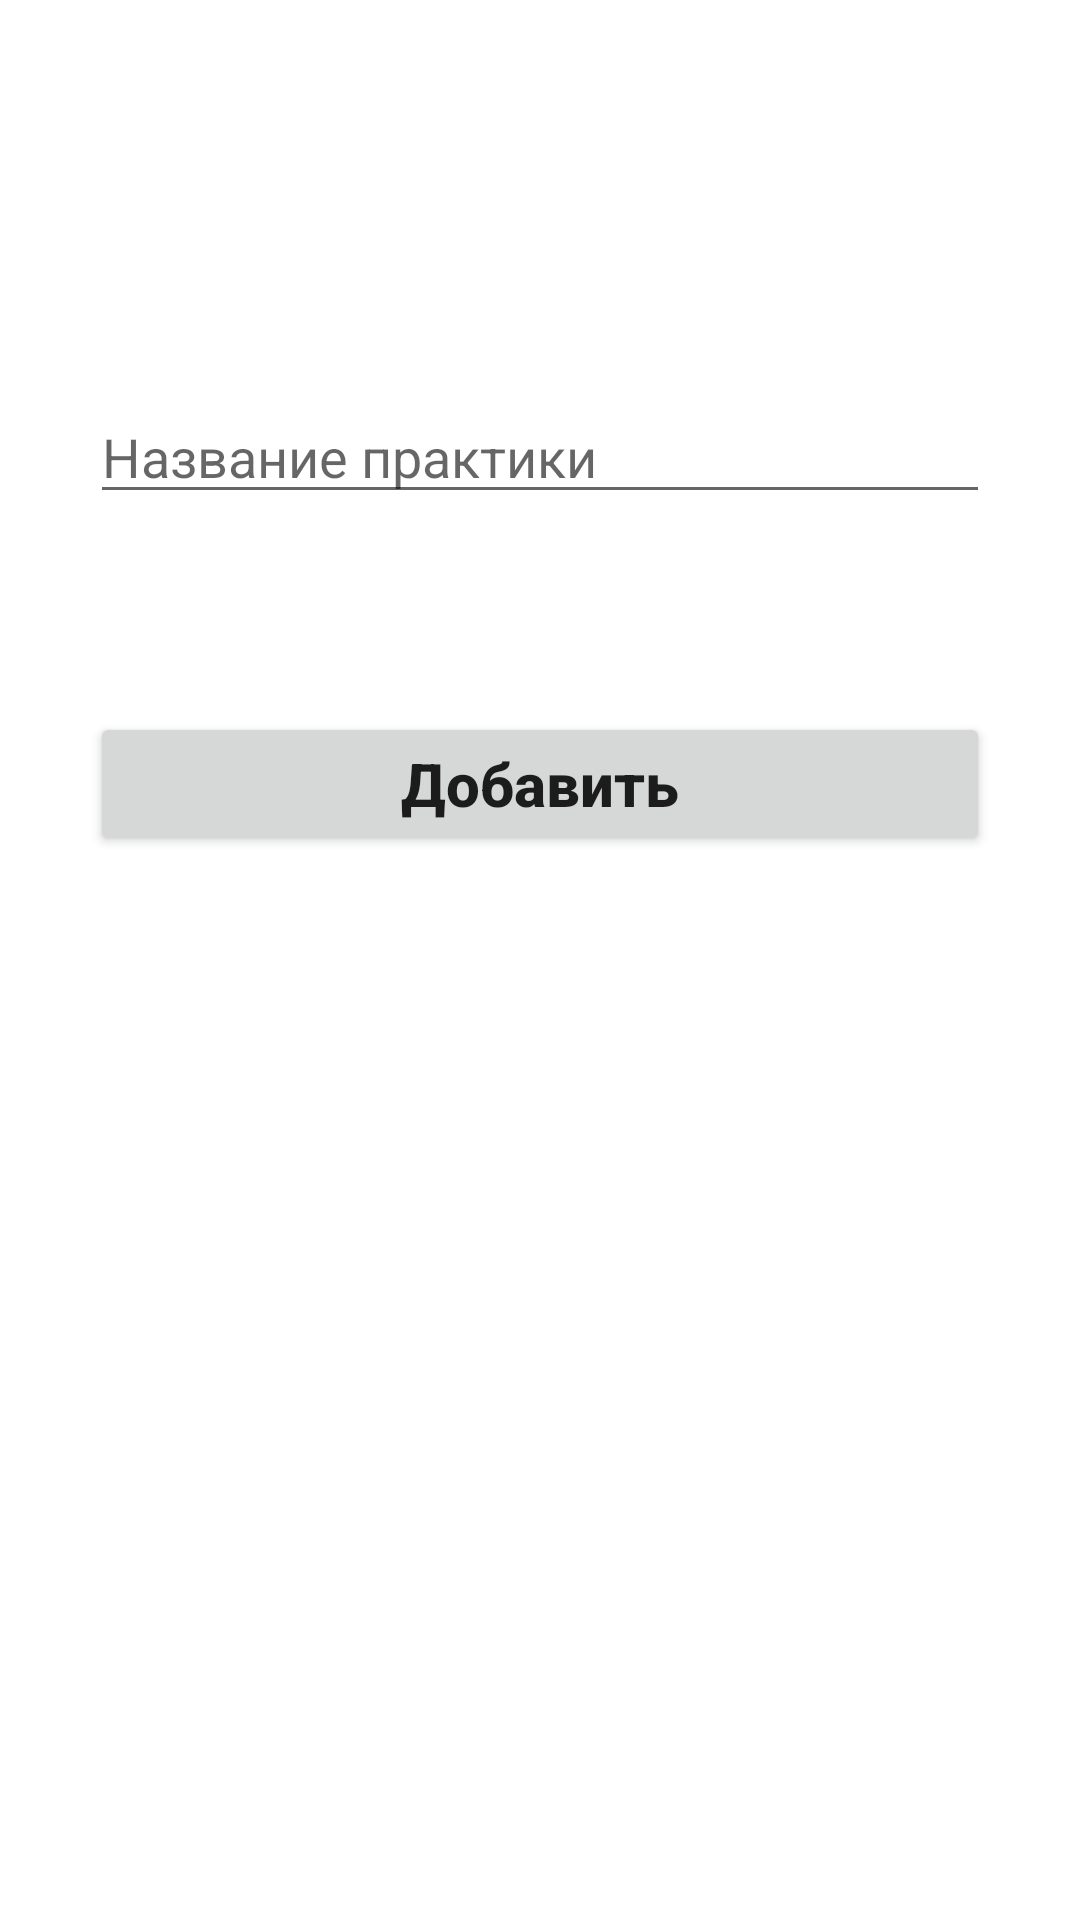

Layout XML and referenced resources for this Android screen:
<!-- AndroidManifest.xml: application theme Theme.CIT -->
<!-- res/layout/activity_add_practice.xml -->
<?xml version="1.0" encoding="utf-8"?>
<androidx.constraintlayout.widget.ConstraintLayout xmlns:android="http://schemas.android.com/apk/res/android"
    xmlns:app="http://schemas.android.com/apk/res-auto"
    xmlns:tools="http://schemas.android.com/tools"
    android:layout_width="match_parent"
    android:layout_height="match_parent"
    tools:context=".Add_practice"
    android:padding="30dp">

    <EditText
        android:id="@+id/name_practice"
        android:layout_width="match_parent"
        android:layout_height="wrap_content"
        android:layout_marginTop="100dp"
        android:ems="10"
        android:hint="Название практики"
        android:inputType="textPersonName"
        app:layout_constraintEnd_toEndOf="parent"
        app:layout_constraintStart_toStartOf="parent"
        app:layout_constraintTop_toTopOf="parent" />

    <Button
        android:id="@+id/bn_add_practice"
        android:layout_width="match_parent"
        android:layout_height="wrap_content"
        android:text="Добавить"
        android:textStyle="bold"
        android:textSize="20sp"
        android:textAllCaps="false"
        app:layout_constraintBottom_toBottomOf="parent"
        app:layout_constraintEnd_toEndOf="parent"
        app:layout_constraintHorizontal_bias="0.55"
        app:layout_constraintStart_toStartOf="parent"
        app:layout_constraintTop_toBottomOf="@+id/name_practice"
        app:layout_constraintVertical_bias="0.169" />

</androidx.constraintlayout.widget.ConstraintLayout>
<!-- resources referenced by this layout -->
<resources>
  <style name="Theme.CIT" parent="Theme.MaterialComponents.DayNight.DarkActionBar">
          
          <item name="colorPrimary">@color/purple_500</item>
          <item name="colorPrimaryVariant">@color/purple_700</item>
          <item name="colorOnPrimary">@color/white</item>
          
          <item name="colorSecondary">@color/teal_200</item>
          <item name="colorSecondaryVariant">@color/teal_700</item>
          <item name="colorOnSecondary">@color/black</item>
          
          <item name="android:statusBarColor" tools:targetApi="l">?attr/colorPrimaryVariant</item>
          
      </style>
  <!-- not gathered from this repository: default colours our renderer supplied (Android Studio template values) -->
  <color name="purple_500">#FF6200EE</color>
  <color name="purple_700">#FF3700B3</color>
  <color name="teal_200">#FF03DAC5</color>
  <color name="teal_700">#FF018786</color>
  <color name="black">#FF000000</color>
  <color name="white">#FFFFFFFF</color>
</resources>
